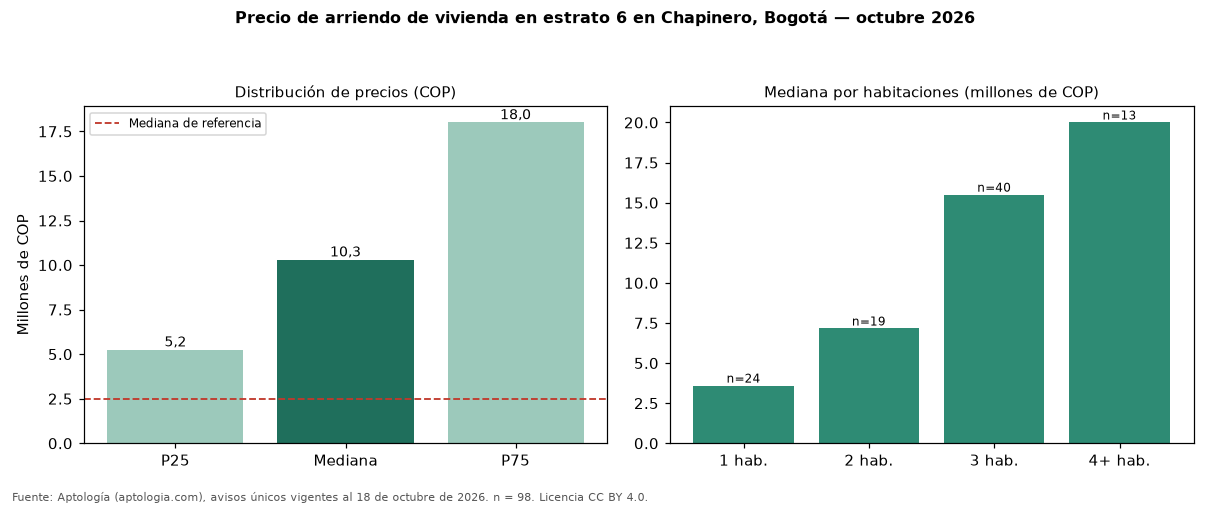

Values plotted in this chart, from the file beside it:
seccion, metrica, valor_cop, n
precio, p25, 5250000, 98
precio, mediana, 10300000, 98
precio, p75, 18000000, 98
cop_por_m2, p25, 51533, 98
cop_por_m2, mediana, 62763, 98
cop_por_m2, p75, 79789, 98
area, area_mediana_m2, 178.0, 98
habitaciones, 1, 3600000, 24
habitaciones, 2, 7157000, 19
habitaciones, 3, 15500000, 40
habitaciones, 4+, 20000000, 13
administracion, mediana, 2000000, 65
estrato, moda, 6, 
parqueadero, porcentaje_con_parqueadero, 89.8, 98
referencia, mediana_referencia, 2500000, 564
referencia, mediana_cop_por_m2_referencia, 57448, 564
